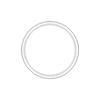
t = 0.00 s
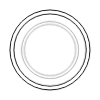
t = 2.00 s
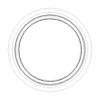
t = 2.44 s
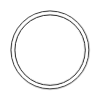
t = 2.88 s
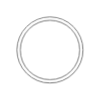
t = 3.75 s
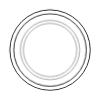
t = 4.54 s

The animated SVG that drew these frames (rendered in a browser with its animation timeline set to each time). Animation: 1 CSS @keyframes rule; one cycle of 5.50 s, repeats indefinitely.

<svg
  xmlns = "http://www.w3.org/2000/svg"
  width = "100px"
  height = "100px">
  <circle
    class = "pulse-1"
    cx = "50"
	cy = "50"
	r = "42"
	fill = "none"
	vector-effect = "non-scaling-stroke"
	stroke = "black"
	stroke-width = "1px"
  />
  <circle
    class = "pulse-1"
    cx = "50"
	cy = "50"
	r = "38"
	fill = "none"
	vector-effect = "non-scaling-stroke"
	stroke = "black"
	stroke-width = "1px"
  />
  <circle
    class = "pulse-1"
    cx = "50"
	cy = "50"
	r = "40"
	fill = "none"
	vector-effect = "non-scaling-stroke"
	stroke = "white"
	stroke-width = "2px"
  />
  <circle
    class = "pulse-2"
    cx = "50"
	cy = "50"
	r = "42"
	fill = "none"
	vector-effect = "non-scaling-stroke"
	stroke = "black"
	stroke-width = "1px"
  />
    <circle
    class = "pulse-2"
    cx = "50"
	cy = "50"
	r = "38"
	fill = "none"
	vector-effect = "non-scaling-stroke"
	stroke = "black"
	stroke-width = "1px"
  />
  <circle
    class = "pulse-2"
    cx = "50"
	cy = "50"
	r = "40"
	fill = "none"
	vector-effect = "non-scaling-stroke"
	stroke = "white"
	stroke-width = "2px"
  />
  <circle
    class = "pulse-3"
    cx = "50"
	cy = "50"
	r = "42"
	fill = "none"
	vector-effect = "non-scaling-stroke"
	stroke = "black"
	stroke-width = "1px"
  />
    <circle
    class = "pulse-3"
    cx = "50"
	cy = "50"
	r = "38"
	fill = "none"
	vector-effect = "non-scaling-stroke"
	stroke = "black"
	stroke-width = "1px"
  />
  <circle
    class = "pulse-3"
    cx = "50"
	cy = "50"
	r = "40"
	fill = "none"
	vector-effect = "non-scaling-stroke"
	stroke = "white"
	stroke-width = "2px"
  />
  <style>   
   .pulse-1 {
      transform-origin: 50px 50px;
	  animation-delay: 0s;
	  animation-name: pulsing;
	  animation-duration: 3.5s;
	  animation-iteration-count: infinite;
	  animation-timing-function: linear;
   }
   .pulse-2 {
      transform-origin: 50px 50px;
	  animation-delay: -1s;
	  animation-name: pulsing;
	  animation-duration: 3.5s;
	  animation-iteration-count: infinite;
	  animation-timing-function: linear;
   }
   .pulse-3 {
      transform-origin: 50px 50px;
	  animation-delay: -2s;
	  animation-name: pulsing;
	  animation-duration: 3.5s;
	  animation-iteration-count: infinite;
	  animation-timing-function: linear;
   }
   @keyframes pulsing {
     0% {
	   transform: scale(0);
	   opacity: 0;
	 }
	 50% {
	   transform: scale(0.5);
	   opacity: 0;
	 }
	 60% {
	   transform: scale(0.75);
	   opacity: 0.5;
	 }
	 85% {
	   transform: scale(0.95);
	   opacity: 1;
	 }
	 100% {
	   transform: scale(1);
	   opacity: 0;
	 }
   }
  </style>
</svg>
